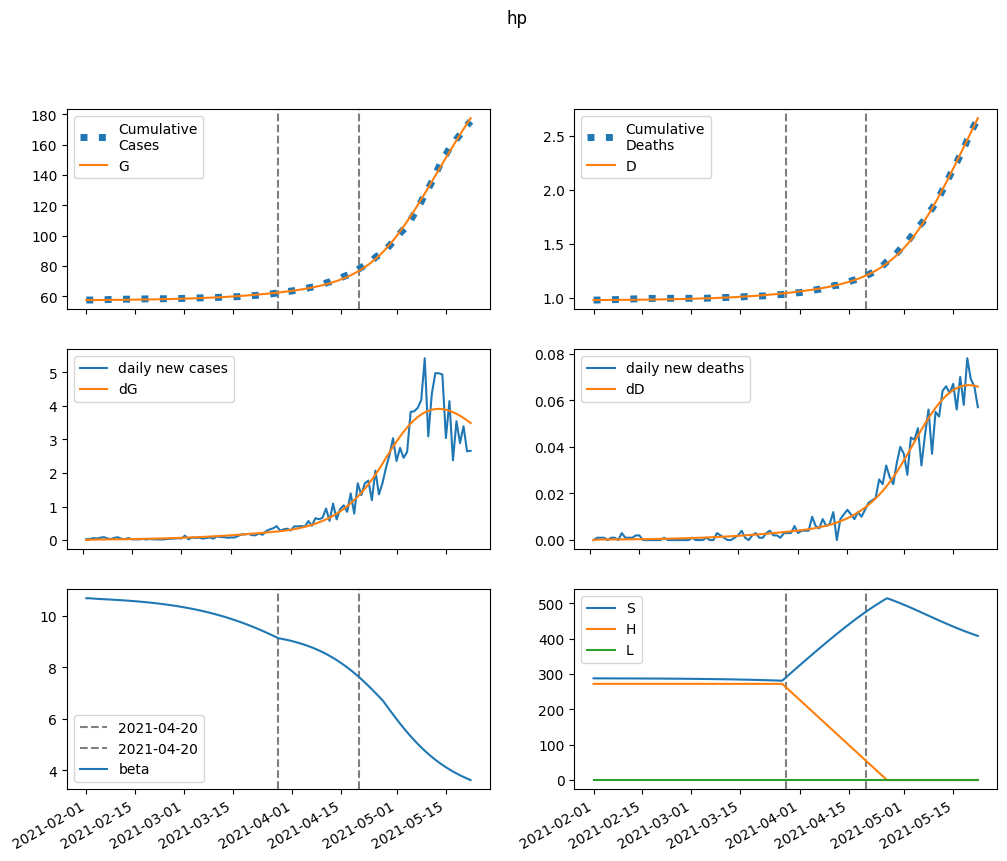

The table this chart was drawn from, first rows:
series, 2021-02-01, 2021-02-02, 2021-02-03, 2021-02-04, 2021-02-05, 2021-02-06, 2021-02-07, 2021-02-08, 2021-02-09, 2021-02-10, 2021-02-11, 2021-02-12, 2021-02-13, 2021-02-14, 2021-02-15, 2021-02-16, 2021-02-17, 2021-02-18, 2021-02-19, 2021-02-20, 2021-02-21, 2021-02-22, 2021-02-23
S, 288035, 287986, 287952, 287924, 287897, 287871, 287844, 287815, 287785, 287753, 287719, 287683, 287644, 287604, 287561, 287515, 287466, 287415, 287360, 287302, 287241, 287176, 287107
E, 0.0, 49.78, 73.76, 86.94, 95.73, 102.9, 109.6, 116.3, 123.3, 130.8, 138.6, 147, 155.9, 165.4, 175.5, 186.2, 197.5, 209.5, 222.2, 235.6, 249.9, 264.9, 280.8
I, 99.93, 65.45, 51.83, 47.22, 46.57, 47.72, 49.76, 52.3, 55.18, 58.33, 61.73, 65.37, 69.27, 73.42, 77.85, 82.56, 87.56, 92.87, 98.51, 104.5, 110.8, 117.5, 124.6
A, 11.18, 10.4, 10.67, 11.41, 12.36, 13.42, 14.55, 15.74, 16.97, 18.27, 19.62, 21.04, 22.52, 24.08, 25.72, 27.45, 29.28, 31.2, 33.23, 35.37, 37.64, 40.03, 42.56
IH, 0.0, 19.84, 27, 29.34, 30.08, 30.48, 30.98, 31.74, 32.79, 34.09, 35.64, 37.41, 39.38, 41.54, 43.9, 46.43, 49.16, 52.08, 55.19, 58.51, 62.04, 65.79, 69.76
IN, 14.63, 26.72, 31.65, 33.73, 34.77, 35.54, 36.34, 37.3, 38.46, 39.85, 41.45, 43.27, 45.31, 47.57, 50.04, 52.72, 55.63, 58.77, 62.14, 65.74, 69.6, 73.71, 78.09
D, 979.0, 979.0, 979.2, 979.4, 979.7, 979.9, 980.2, 980.5, 980.8, 981.1, 981.4, 981.7, 982, 982.4, 982.7, 983.1, 983.5, 984, 984.4, 984.9, 985.4, 986, 986.6
R, 0.0, 3.332, 14.38, 28.34, 43.39, 58.9, 74.73, 90.92, 107.6, 124.8, 142.8, 161.5, 181.2, 201.9, 223.8, 246.8, 271.2, 296.9, 324.2, 353.1, 383.7, 416.2, 450.6
G, 57536, 57536, 57545, 57558, 57574, 57591, 57610, 57629, 57650, 57672, 57696, 57721, 57747, 57775, 57805, 57837, 57870, 57906, 57943, 57983, 58026, 58071, 58118
H, 272379, 272379, 272379, 272379, 272379, 272379, 272379, 272379, 272379, 272379, 272379, 272379, 272379, 272379, 272379, 272379, 272379, 272379, 272379, 272379, 272379, 272379, 272379
L, 0.0, 0.0, 0.0, 0.0, 0.0, 0.0, 0.0, 0.0, 0.0, 0.0, 0.0, 0.0, 0.0, 0.0, 0.0, 0.0, 0.0, 0.0, 0.0, 0.0, 0.0, 0.0, 0.0
beta, 10.68, 10.68, 10.66, 10.66, 10.65, 10.64, 10.63, 10.63, 10.62, 10.61, 10.6, 10.59, 10.58, 10.57, 10.56, 10.55, 10.54, 10.53, 10.51, 10.5, 10.48, 10.47, 10.45
